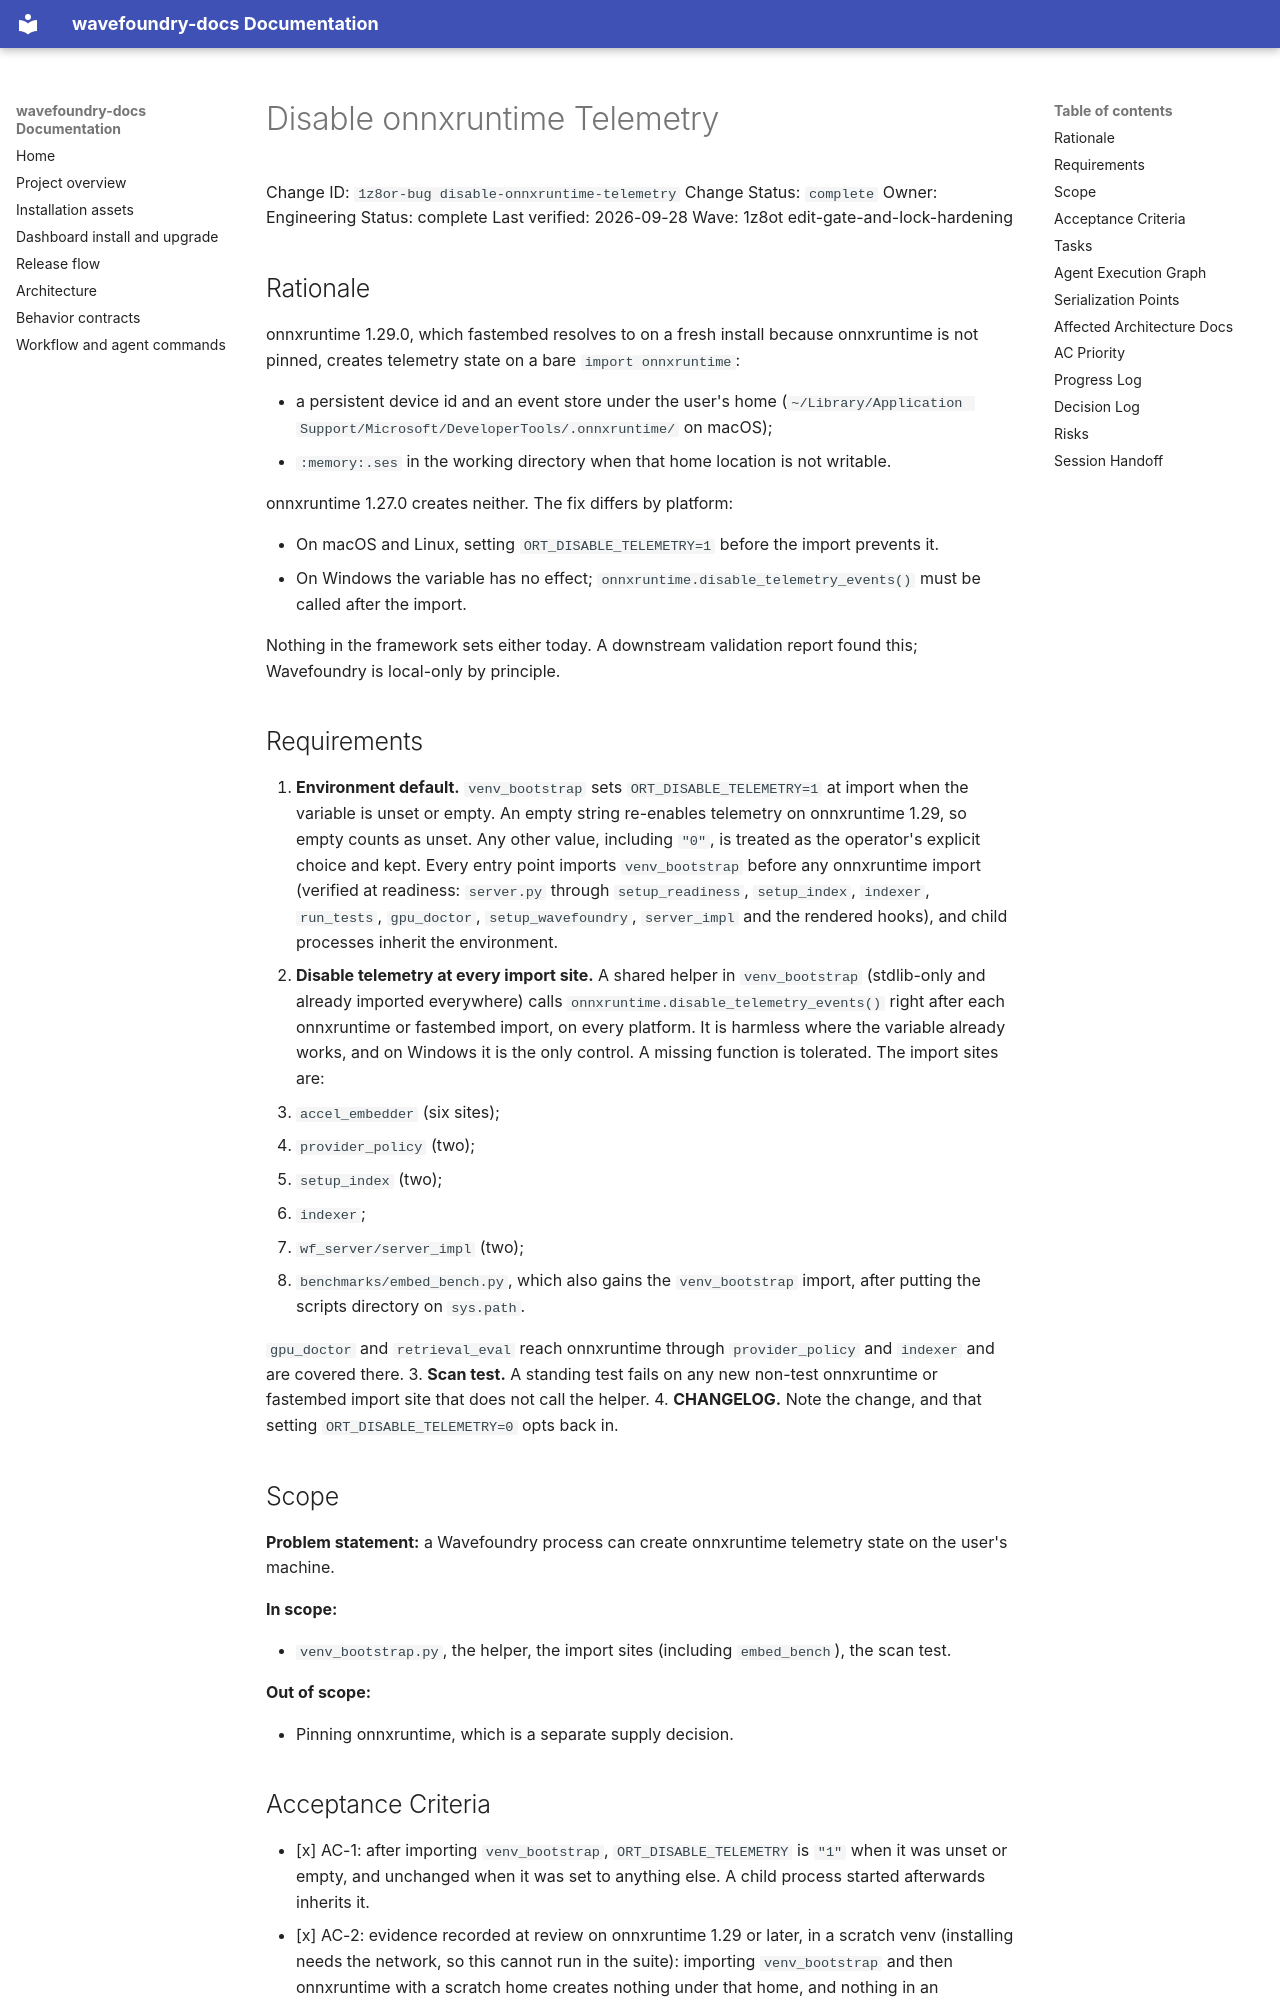

repository: coryhacking/wavefoundry · page: waves/1z8ot edit-gate-and-lock-hardening/1z8or-bug disable-onnxruntime-telemetry/index.html · generator: mkdocs

# Disable onnxruntime Telemetry

Change ID: `1z8or-bug disable-onnxruntime-telemetry`
Change Status: `complete`
Owner: Engineering
Status: complete
Last verified: 2026-09-28
Wave: 1z8ot edit-gate-and-lock-hardening

## Rationale

onnxruntime 1.29.0, which fastembed resolves to on a fresh install because onnxruntime is not pinned, creates telemetry state on a bare `import onnxruntime`:

- a persistent device id and an event store under the user's home (`~/Library/Application Support/Microsoft/DeveloperTools/.onnxruntime/` on macOS);
- `:memory:.ses` in the working directory when that home location is not writable.

onnxruntime 1.27.0 creates neither. The fix differs by platform:

- On macOS and Linux, setting `ORT_DISABLE_TELEMETRY=1` before the import prevents it.
- On Windows the variable has no effect; `onnxruntime.disable_telemetry_events()` must be called after the import.

Nothing in the framework sets either today. A downstream validation report found this; Wavefoundry is local-only by principle.

## Requirements

1. **Environment default.** `venv_bootstrap` sets `ORT_DISABLE_TELEMETRY=1` at import when the variable is unset or empty. An empty string re-enables telemetry on onnxruntime 1.29, so empty counts as unset. Any other value, including `"0"`, is treated as the operator's explicit choice and kept. Every entry point imports `venv_bootstrap` before any onnxruntime import (verified at readiness: `server.py` through `setup_readiness`, `setup_index`, `indexer`, `run_tests`, `gpu_doctor`, `setup_wavefoundry`, `server_impl` and the rendered hooks), and child processes inherit the environment.
2. **Disable telemetry at every import site.** A shared helper in `venv_bootstrap` (stdlib-only and already imported everywhere) calls `onnxruntime.disable_telemetry_events()` right after each onnxruntime or fastembed import, on every platform. It is harmless where the variable already works, and on Windows it is the only control. A missing function is tolerated. The import sites are:
   - `accel_embedder` (six sites);
   - `provider_policy` (two);
   - `setup_index` (two);
   - `indexer`;
   - `wf_server/server_impl` (two);
   - `benchmarks/embed_bench.py`, which also gains the `venv_bootstrap` import, after putting the scripts directory on `sys.path`.

   `gpu_doctor` and `retrieval_eval` reach onnxruntime through `provider_policy` and `indexer` and are covered there.
3. **Scan test.** A standing test fails on any new non-test onnxruntime or fastembed import site that does not call the helper.
4. **CHANGELOG.** Note the change, and that setting `ORT_DISABLE_TELEMETRY=0` opts back in.

## Scope

**Problem statement:** a Wavefoundry process can create onnxruntime telemetry state on the user's machine.

**In scope:**

- `venv_bootstrap.py`, the helper, the import sites (including `embed_bench`), the scan test.

**Out of scope:**

- Pinning onnxruntime, which is a separate supply decision.
